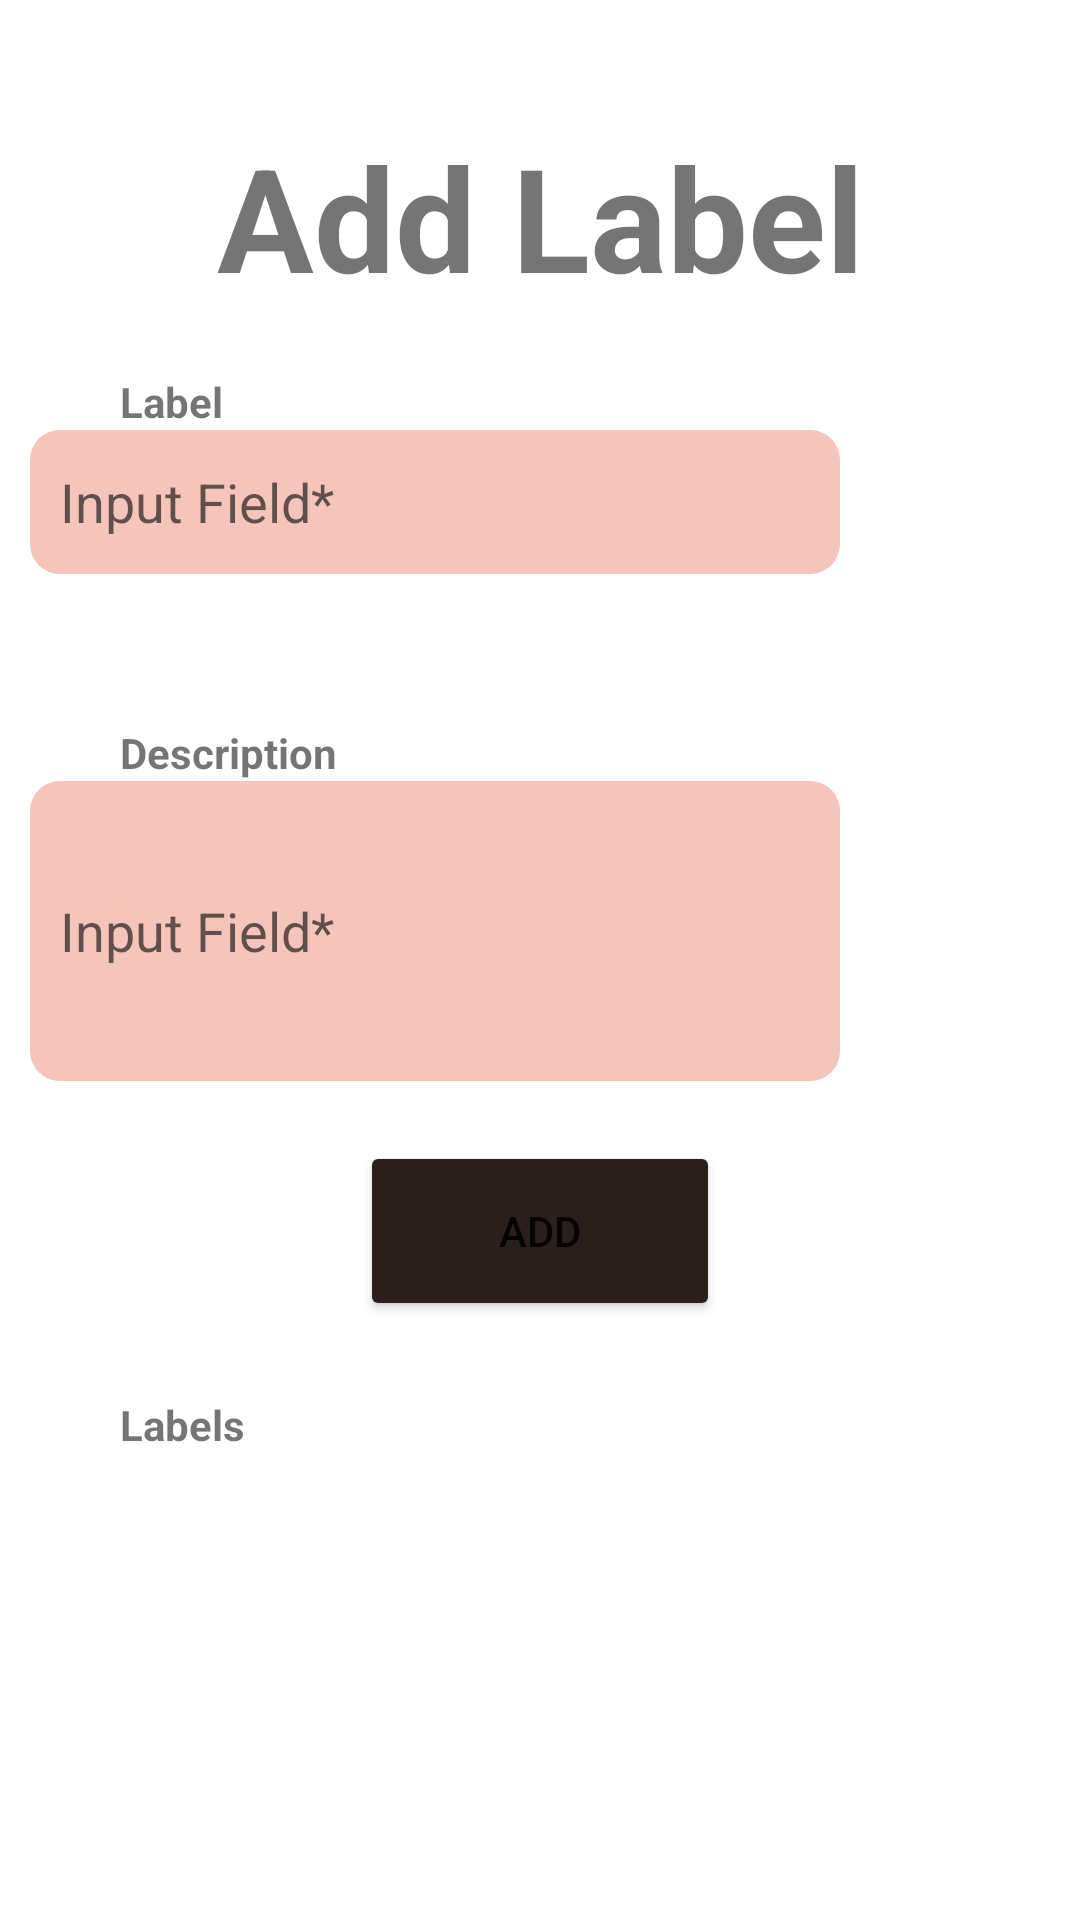

Produce the Android XML layout that renders to this screen, including the resource entries it uses.
<!-- AndroidManifest.xml: application theme Theme.Mobilfinal -->
<!-- res/layout/fragment_addlabel.xml -->
<?xml version="1.0" encoding="utf-8"?>
<androidx.constraintlayout.widget.ConstraintLayout xmlns:android="http://schemas.android.com/apk/res/android"
    xmlns:app="http://schemas.android.com/apk/res-auto"
    xmlns:tools="http://schemas.android.com/tools"
    android:layout_width="match_parent"
    android:layout_height="match_parent"
    tools:context=".ui.AddLabelFragment">

    <TextView
        android:id="@+id/tv_addlabel"
        android:layout_width="wrap_content"
        android:layout_height="wrap_content"
        android:layout_marginTop="40dp"
        android:text="Add Label"
        android:textSize="48sp"
        android:textStyle="bold"
        app:layout_constraintEnd_toEndOf="parent"
        app:layout_constraintStart_toStartOf="parent"
        app:layout_constraintTop_toTopOf="parent" />

    <EditText
        android:id="@+id/et_label"
        android:layout_width="270dp"
        android:layout_height="48dp"
        android:layout_marginEnd="70dp"
        android:background="@drawable/et_background"
        android:ems="10"
        android:hint="Input Field*"
        android:inputType="text"
        android:padding="10dp"
        app:layout_constraintEnd_toEndOf="parent"
        app:layout_constraintStart_toStartOf="parent"
        app:layout_constraintTop_toBottomOf="@+id/tv_label" />

    <TextView
        android:id="@+id/tv_label"
        android:layout_width="wrap_content"
        android:layout_height="wrap_content"
        android:layout_marginStart="40dp"
        android:layout_marginTop="20dp"
        android:text="Label"
        android:textStyle="bold"
        app:layout_constraintStart_toStartOf="parent"
        app:layout_constraintTop_toBottomOf="@+id/tv_addlabel" />

    <TextView
        android:id="@+id/tv_description"
        android:layout_width="wrap_content"
        android:layout_height="wrap_content"
        android:layout_marginStart="40dp"
        android:layout_marginTop="50dp"
        android:text="Description"
        android:textStyle="bold"
        app:layout_constraintStart_toStartOf="parent"
        app:layout_constraintTop_toBottomOf="@+id/et_label" />

    <EditText
        android:id="@+id/et_description"
        android:layout_width="270dp"
        android:layout_height="100dp"
        android:layout_marginEnd="70dp"
        android:background="@drawable/et_background"
        android:ems="10"
        android:hint="Input Field*"
        android:inputType="text"
        android:padding="10dp"
        app:layout_constraintEnd_toEndOf="parent"
        app:layout_constraintStart_toStartOf="parent"
        app:layout_constraintTop_toBottomOf="@+id/tv_description" />

    <Button
        android:id="@+id/btn_add"
        android:layout_width="120dp"
        android:layout_height="60dp"
        android:layout_marginTop="20dp"
        android:backgroundTint="#2A1F1C"
        android:text="Add"
        app:cornerRadius="5dp"
        app:layout_constraintEnd_toEndOf="parent"
        app:layout_constraintStart_toStartOf="parent"
        app:layout_constraintTop_toBottomOf="@+id/et_description" />

    <TextView
        android:id="@+id/tv_labels"
        android:layout_width="wrap_content"
        android:layout_height="wrap_content"
        android:layout_marginStart="40dp"
        android:layout_marginTop="25dp"
        android:text="Labels"
        android:textStyle="bold"
        app:layout_constraintStart_toStartOf="parent"
        app:layout_constraintTop_toBottomOf="@+id/btn_add" />

    <ScrollView
        android:layout_width="350dp"
        android:layout_height="250dp"
        app:layout_constraintEnd_toEndOf="parent"
        app:layout_constraintStart_toStartOf="parent"
        app:layout_constraintTop_toBottomOf="@+id/tv_labels">

        <LinearLayout
            android:id="@+id/l_layoutlabel"
            android:layout_width="match_parent"
            android:layout_height="wrap_content"
            android:orientation="vertical" />
    </ScrollView>

</androidx.constraintlayout.widget.ConstraintLayout>
<!-- resources referenced by this layout -->
<resources>
  <!-- drawable et_background (drawable) -->
  <?xml version="1.0" encoding="utf-8"?>
  <shape xmlns:android="http://schemas.android.com/apk/res/android">
      <solid android:color="#F5C4BA"/>
  <corners android:radius="10dp"/>
  </shape>
  <style name="Theme.Mobilfinal" parent="Theme.MaterialComponents.DayNight.NoActionBar">
          
          <item name="colorPrimary">@color/purple_500</item>
          <item name="colorPrimaryVariant">@color/purple_700</item>
          <item name="colorOnPrimary">@color/white</item>
          
          <item name="colorSecondary">@color/teal_200</item>
          <item name="colorSecondaryVariant">@color/teal_700</item>
          <item name="colorOnSecondary">@color/black</item>
          
          <item name="android:statusBarColor">?attr/colorPrimaryVariant</item>
          
      </style>
  <!-- not gathered from this repository: default colours our renderer supplied (Android Studio template values) -->
  <color name="purple_500">#FF6200EE</color>
  <color name="purple_700">#FF3700B3</color>
  <color name="teal_200">#FF03DAC5</color>
  <color name="teal_700">#FF018786</color>
  <color name="black">#FF000000</color>
  <color name="white">#FFFFFFFF</color>
</resources>
